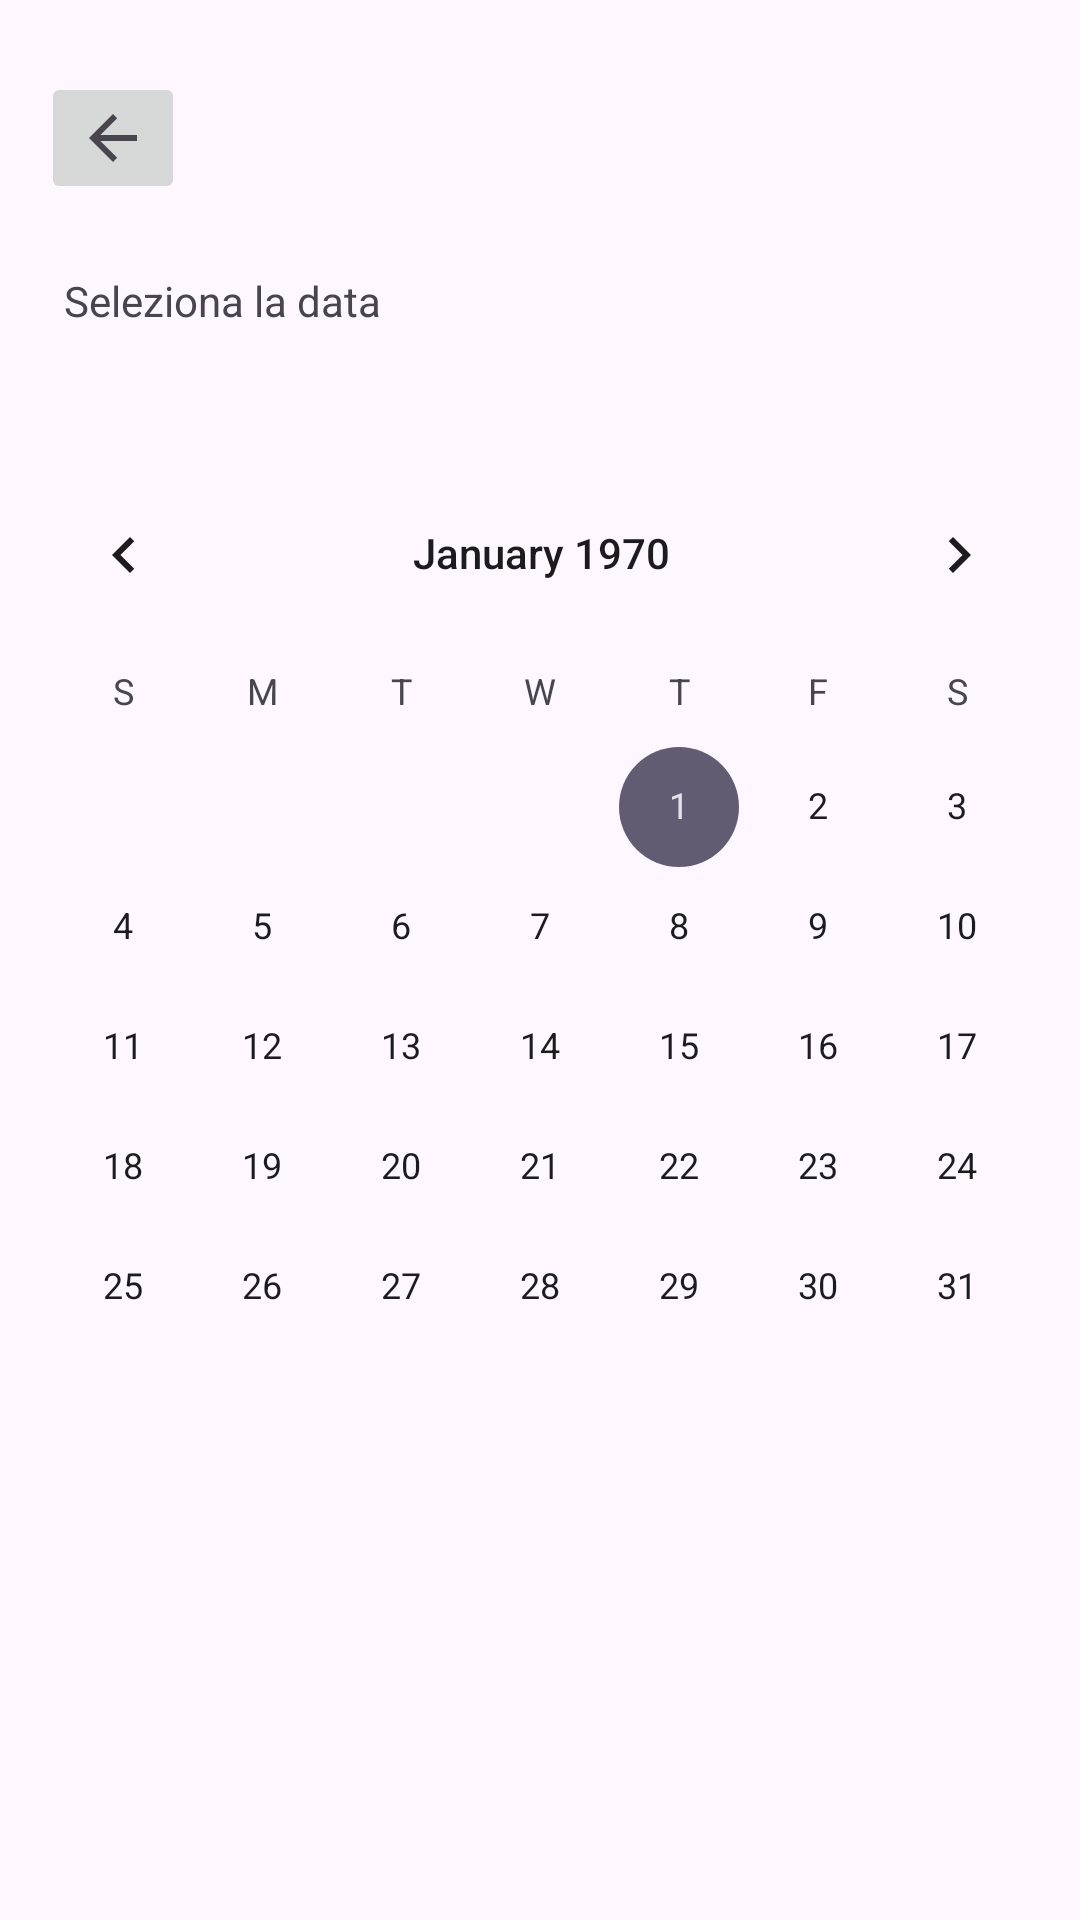

Layout XML and referenced resources for this Android screen:
<!-- AndroidManifest.xml: application theme Theme.TrinoLino -->
<!-- res/layout/fragment_andata.xml -->
<?xml version="1.0" encoding="utf-8"?>
<androidx.constraintlayout.widget.ConstraintLayout xmlns:android="http://schemas.android.com/apk/res/android"
    xmlns:app="http://schemas.android.com/apk/res-auto"
    xmlns:tools="http://schemas.android.com/tools"
    android:id="@+id/frameLayout2"
    android:layout_width="match_parent"
    android:layout_height="match_parent"
    tools:context=".Fragment.AndataFragment" >

    <CalendarView
        android:id="@+id/calendarView"
        android:layout_width="365dp"
        android:layout_height="338dp"
        app:layout_constraintBottom_toBottomOf="parent"
        app:layout_constraintEnd_toEndOf="parent"
        app:layout_constraintHorizontal_bias="0.491"
        app:layout_constraintStart_toStartOf="parent"
        app:layout_constraintTop_toTopOf="parent" />

    <TextView
        android:id="@+id/textView"
        android:layout_width="wrap_content"
        android:layout_height="wrap_content"
        android:text="Seleziona la data"
        app:layout_constraintBottom_toBottomOf="parent"
        app:layout_constraintEnd_toEndOf="parent"
        app:layout_constraintHorizontal_bias="0.084"
        app:layout_constraintStart_toStartOf="parent"
        app:layout_constraintTop_toTopOf="parent"
        app:layout_constraintVertical_bias="0.146" />

    <ImageButton
        android:id="@+id/back2"
        android:layout_width="wrap_content"
        android:layout_height="wrap_content"
        android:layout_marginTop="24dp"
        android:src="?attr/homeAsUpIndicator"
        app:layout_constraintEnd_toEndOf="parent"
        app:layout_constraintHorizontal_bias="0.044"
        app:layout_constraintStart_toStartOf="parent"
        app:layout_constraintTop_toTopOf="parent" />
</androidx.constraintlayout.widget.ConstraintLayout>
<!-- resources referenced by this layout -->
<resources>
  <style name="Theme.TrinoLino" parent="Base.Theme.TrinoLino" />
  <style name="Base.Theme.TrinoLino" parent="Theme.Material3.DayNight.NoActionBar">
          
          
      </style>
</resources>
